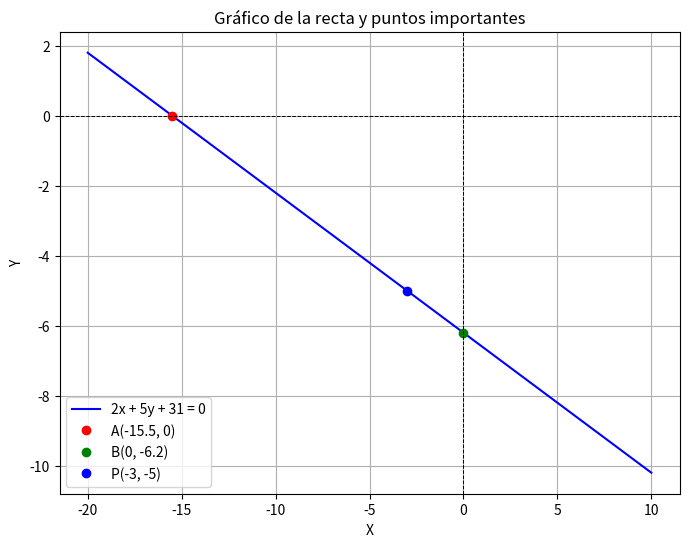

Write Python code to recreate this figure.
import matplotlib.pyplot as plt
import numpy as np

# Ecuación de la recta: 2x + 5y + 31 = 0
# y = (-2/5)x - 31/5

# Valores para x
x = np.linspace(-20, 10, 100)
y = (-2/5)*x - 31/5

# Puntos importantes
A = (-15.5, 0)  # Intersección con el eje x
B = (0, -31/5)  # Intersección con el eje y
P = (-3, -5)    # Punto dado

# Graficar la recta
plt.figure(figsize=(8, 6))
plt.plot(x, y, label="2x + 5y + 31 = 0", color="blue")

# Marcar los puntos
plt.plot(A[0], A[1], 'ro', label=f'A{A}')
plt.plot(B[0], B[1], 'go', label=f'B{B}')
plt.plot(P[0], P[1], 'bo', label=f'P{P}')

# Etiquetas y estilo
plt.axhline(0, color='black', linewidth=0.7, linestyle='--')
plt.axvline(0, color='black', linewidth=0.7, linestyle='--')
plt.xlabel('X')
plt.ylabel('Y')
plt.title('Gráfico de la recta y puntos importantes')
plt.grid(True)
plt.legend()
plt.show()
